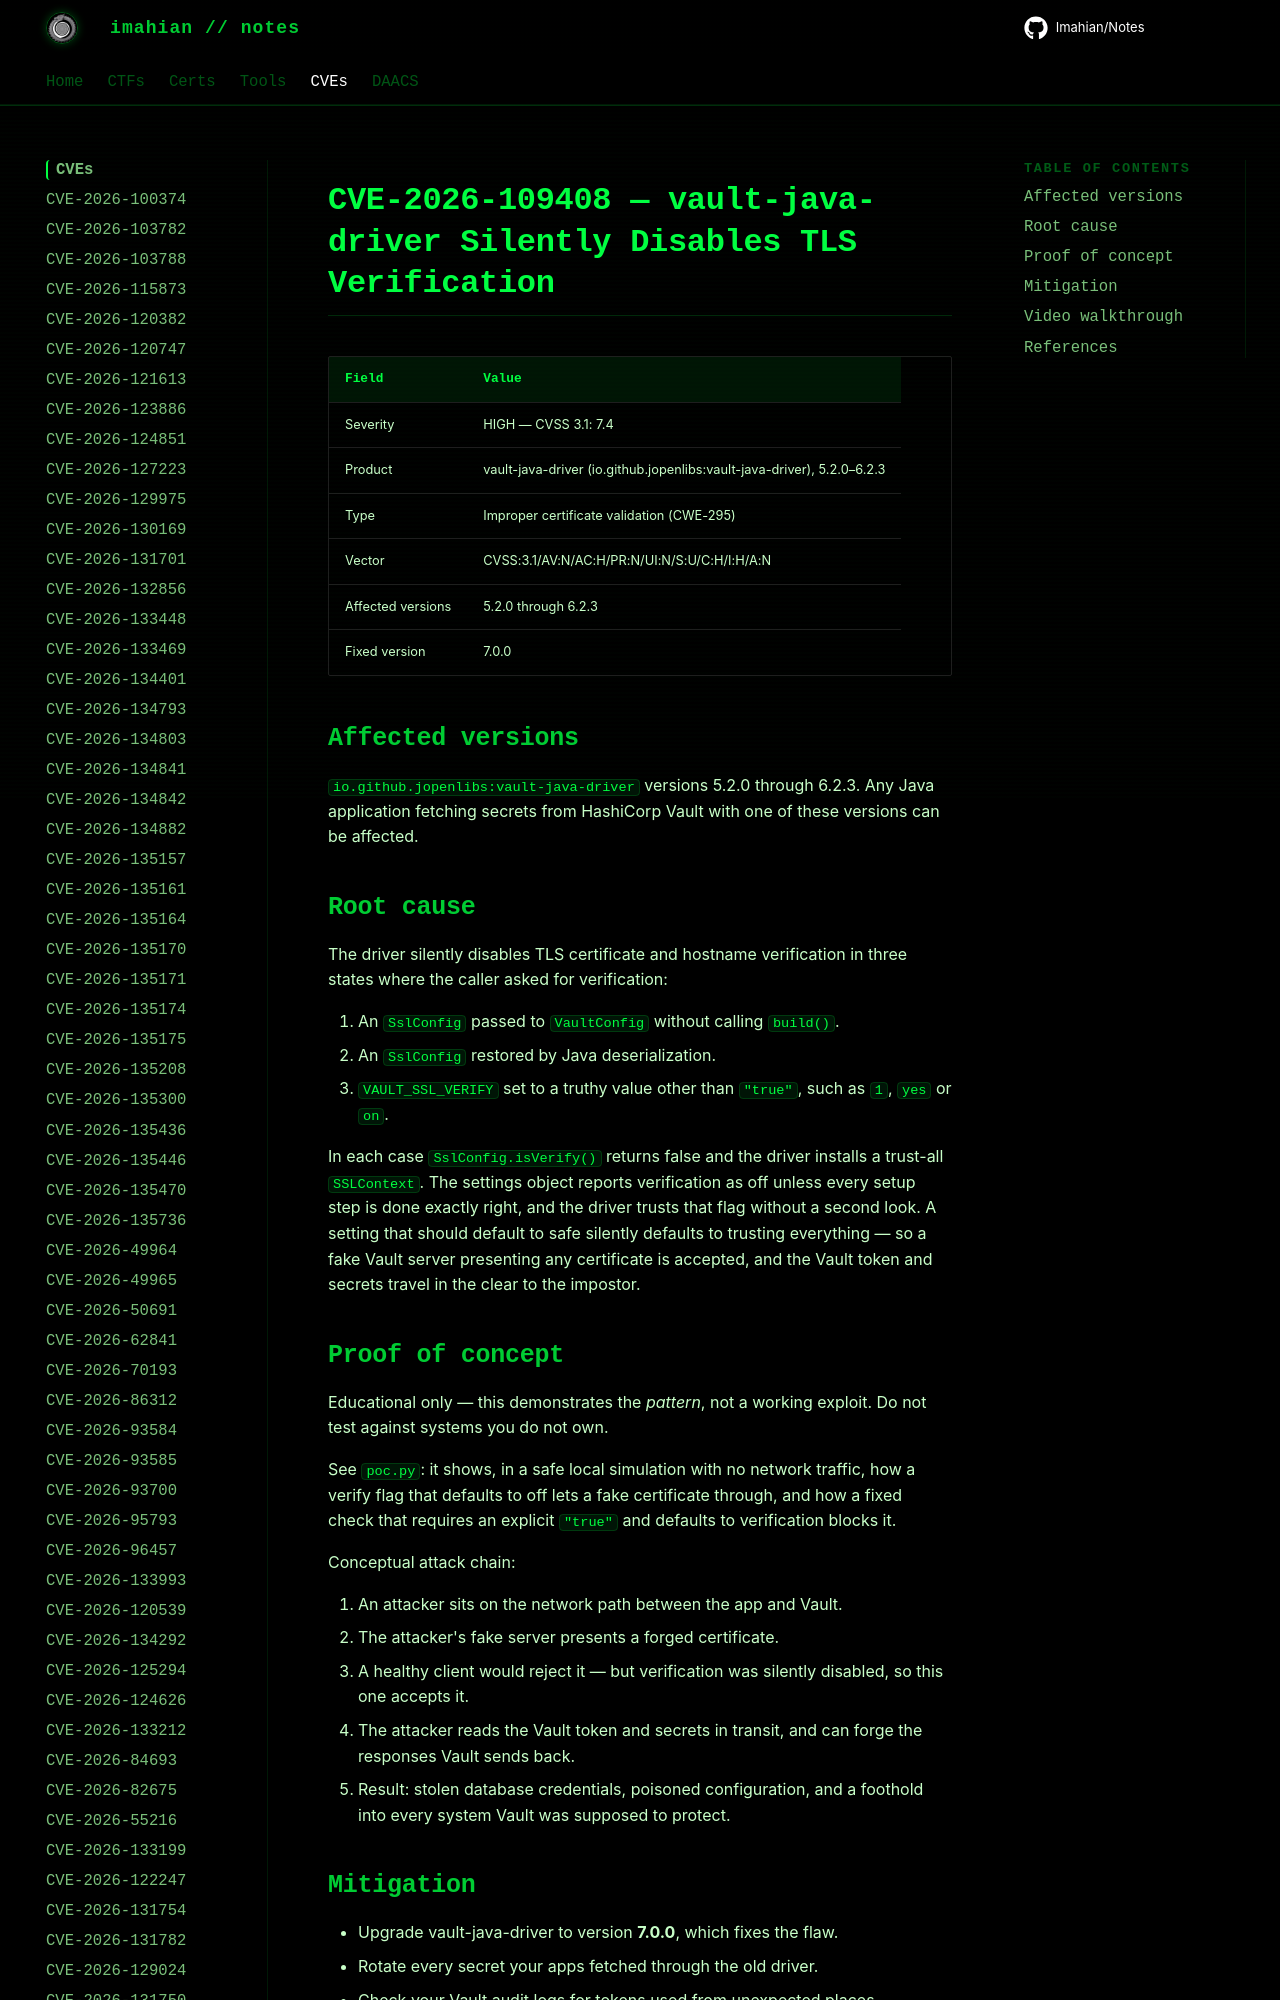

repository: Imahian/Notes · page: CVEs/CVE-2026-109408/index.html · generator: mkdocs

# CVE-2026-109408 — vault-java-driver Silently Disables TLS Verification

| Field | Value |
|---|---|
| Severity | HIGH — CVSS 3.1: 7.4 |
| Product | vault-java-driver (io.github.jopenlibs:vault-java-driver), 5.2.0–6.2.3 |
| Type | Improper certificate
